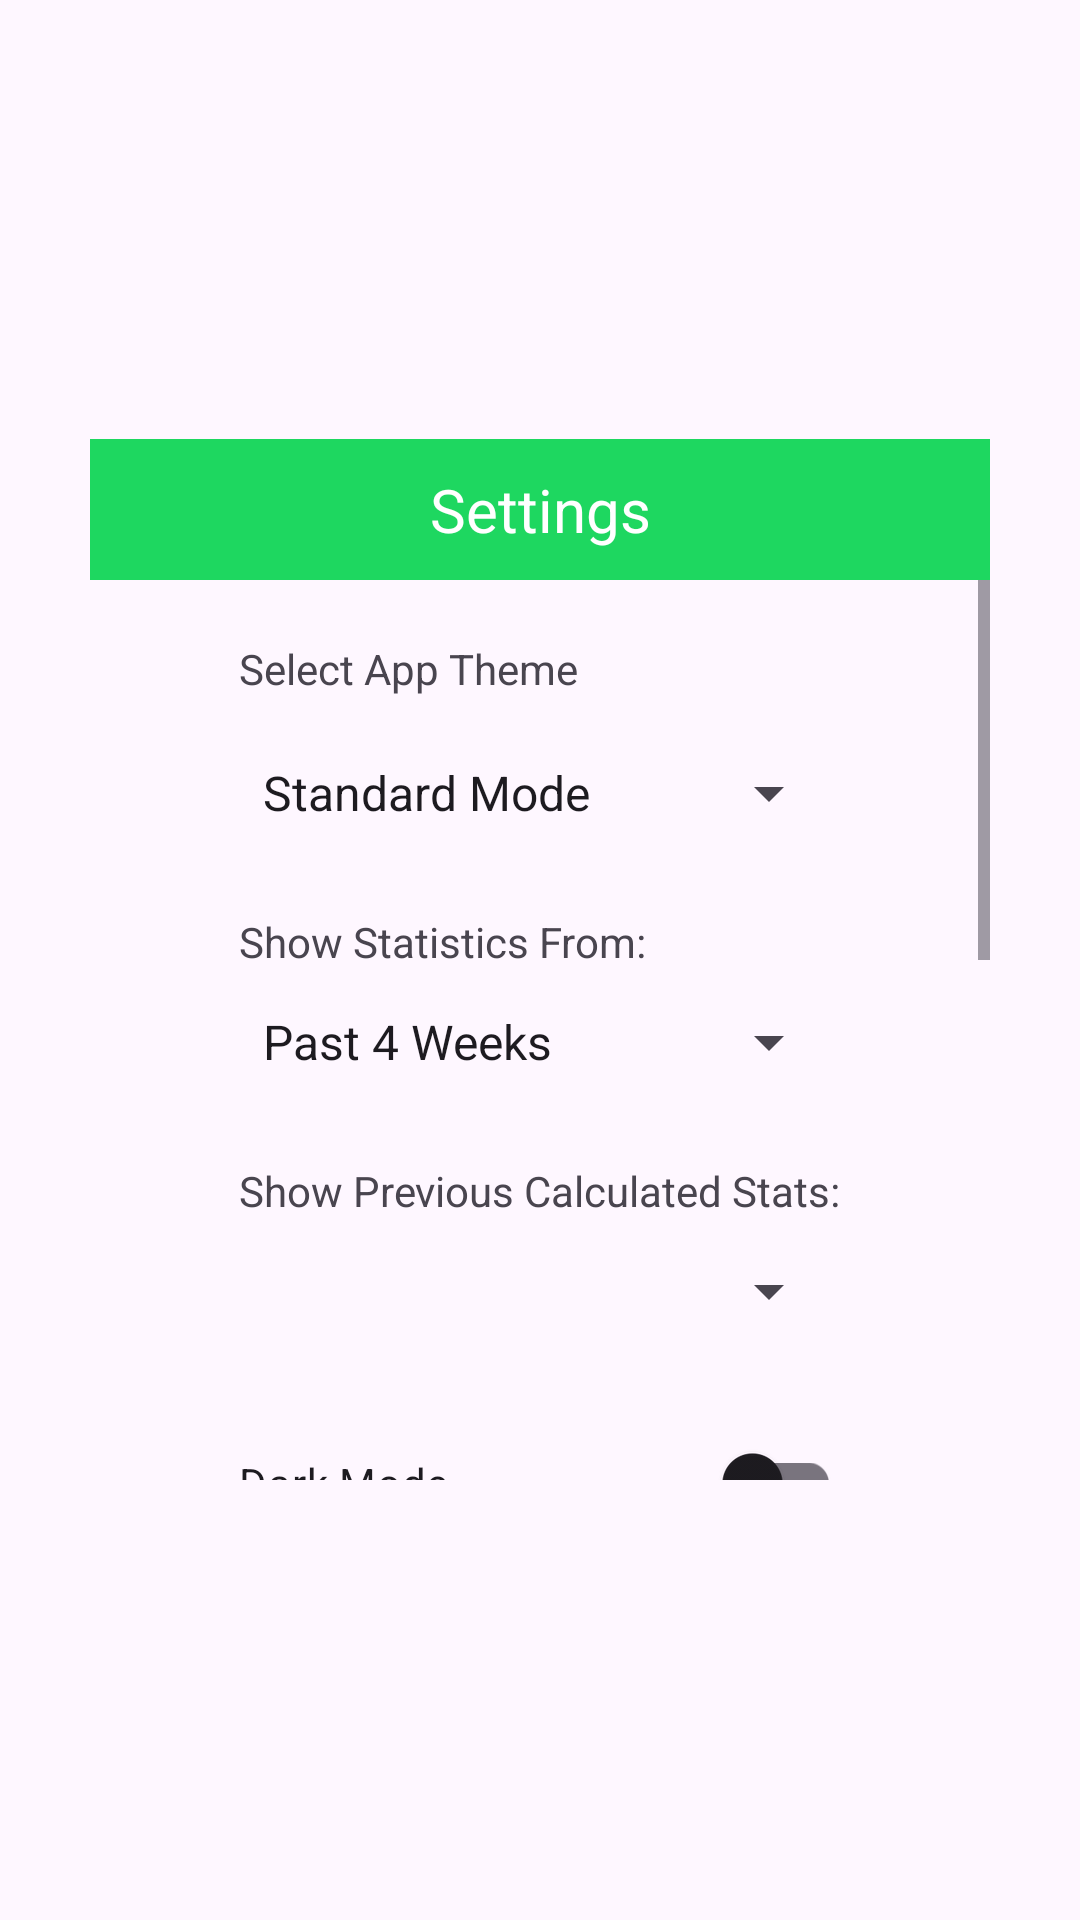

Produce the Android XML layout that renders to this screen, including the resource entries it uses.
<!-- AndroidManifest.xml: application theme Theme.SpotifyWrappedClone -->
<!-- res/layout/settings.xml -->
<?xml version="1.0" encoding="utf-8"?>
<LinearLayout xmlns:android="http://schemas.android.com/apk/res/android"
    xmlns:tools="http://schemas.android.com/tools"
    android:id="@+id/main_container"
    android:layout_width="match_parent"
    android:layout_height="match_parent"
    android:background="?attr/colorSurface"
    android:gravity="center"
    android:orientation="vertical">

    
    <TextView
        android:id="@+id/settings_title"
        android:layout_width="300dp"
        android:layout_height="wrap_content"
        android:background="@color/green"
        android:padding="10dp"
        android:text="Settings"
        android:textAlignment="center"
        android:textColor="@color/white"
        android:textSize="20sp" />

    <ScrollView
        android:layout_width="wrap_content"
        android:layout_height="300dp"
        android:layout_gravity="center">

        <LinearLayout
            android:layout_width="300dp"
            android:layout_height="wrap_content"
            android:orientation="vertical"
            android:padding="20dp">

            <LinearLayout
                android:id="@+id/settings_container"
                android:layout_width="wrap_content"
                android:layout_height="wrap_content"
                android:layout_gravity="center"
                android:background="?attr/colorSurface"
                android:orientation="vertical">

                
                <TextView
                    android:id="@+id/theme_label"
                    android:layout_width="match_parent"
                    android:layout_height="wrap_content"
                    android:layout_marginBottom="8dp"
                    android:text="Select App Theme" />

                <Spinner
                    android:id="@+id/select_theme_spinner"
                    android:layout_width="match_parent"
                    android:layout_height="48dp"
                    android:entries="@array/theme_list" />

                
                <TextView
                    android:id="@+id/show_stats_text"
                    android:layout_width="match_parent"
                    android:layout_height="wrap_content"
                    android:layout_marginTop="16dp"
                    android:text="Show Statistics From:" />

                <Spinner
                    android:id="@+id/select_timeline_spinner"
                    android:layout_width="match_parent"
                    android:layout_height="48dp"
                    android:entries="@array/timeline_list" />

                <TextView
                    android:id="@+id/prev_stats_label"
                    android:layout_width="match_parent"
                    android:layout_height="wrap_content"
                    android:layout_marginTop="16dp"
                    android:text="Show Previous Calculated Stats:" />

                <Spinner
                    android:id="@+id/prev_stats_spinner"
                    android:layout_width="match_parent"
                    android:layout_height="48dp" />

                
                <com.google.android.material.switchmaterial.SwitchMaterial
                    android:id="@+id/dark_mode_switch"
                    android:layout_width="match_parent"
                    android:layout_height="wrap_content"
                    android:layout_marginTop="16dp"
                    android:text="Dark Mode" />

                
                <Button
                    android:id="@+id/update_settings_button"
                    android:layout_width="match_parent"
                    android:layout_height="wrap_content"
                    android:layout_marginTop="16dp"
                    android:backgroundTint="@color/green"
                    android:text="Update" />

            </LinearLayout>

            <LinearLayout
                android:id="@+id/account_management_container"
                android:layout_width="wrap_content"
                android:layout_height="wrap_content"
                android:layout_gravity="center"
                android:layout_marginTop="24dp"
                android:background="?attr/colorSurface"
                android:orientation="vertical"
                android:padding="10dp">

                <TextView
                    android:id="@+id/account_management_label"
                    android:layout_width="match_parent"
                    android:layout_height="wrap_content"
                    android:text="Account Management"
                    android:textAlignment="center"
                    android:textSize="15sp"
                    android:textStyle="bold" />

                
                <TextView
                    android:id="@+id/current_username"
                    android:layout_width="match_parent"
                    android:layout_height="wrap_content"
                    android:layout_marginTop="8dp"
                    android:text="Username: [Username]"
                    android:textAlignment="center"
                    android:textAppearance="?attr/textAppearanceListItem"
                    android:textSize="13sp" />

                <Button
                    android:id="@+id/update_name_button"
                    android:layout_width="match_parent"
                    android:layout_height="wrap_content"
                    android:layout_marginTop="8dp"
                    android:backgroundTint="@color/green"
                    android:text="Update Name" />

                <Button
                    android:id="@+id/change_password_button"
                    android:layout_width="match_parent"
                    android:layout_height="wrap_content"
                    android:layout_marginTop="4dp"
                    android:backgroundTint="@color/green"
                    android:text="Change Password" />

            </LinearLayout>

            <LinearLayout
                android:id="@+id/danger_zone"
                android:layout_width="wrap_content"
                android:layout_height="wrap_content"
                android:layout_gravity="center"
                android:layout_marginTop="16dp"
                android:background="#d32f2f"
                android:orientation="vertical"
                android:padding="10dp">

                <TextView
                    android:id="@+id/danger_zone_label"
                    android:layout_width="match_parent"
                    android:layout_height="wrap_content"
                    android:text="Danger Zone"
                    android:textAlignment="center"
                    android:textColor="#ffffff"
                    android:textStyle="bold" />

                <Button
                    android:id="@+id/delete_account_button"
                    android:layout_width="match_parent"
                    android:layout_height="wrap_content"
                    android:backgroundTint="#b71c1c"
                    android:text="Delete Account"
                    android:textColor="#ffffff" />

            </LinearLayout>
        </LinearLayout>
    </ScrollView>

    

    

</LinearLayout>

    
    
    
    
    
    
    
    
    

    
    
    
    
    
    

    

    
    
    
    
    
    

    
    
    
    
    
    

    
    
    

    
    
    
    
    

    
    
    
    
    
    

    
    
    

    
    
    
    
    
    
    

    
    
    
    

    
    
    
    
    
    
    
    

    

    

    
<!-- resources referenced by this layout -->
<resources>
  <string-array name="theme_list">
          <item>Standard Mode</item>
          <item>Holiday Theme</item>
      </string-array>
  <string-array name="timeline_list">
          <item>Past 4 Weeks</item>
          <item>Past 6 Months</item>
          <item>Past Year</item>
      </string-array>
  <color name="green">#1ED760</color>
  <color name="white">#FFFFFFFF</color>
  <dimen name="settings_spinner_width">300dp</dimen>
  <style name="Theme.SpotifyWrappedClone" parent="Base.Theme.SpotifyWrappedClone" />
  <style name="Base.Theme.SpotifyWrappedClone" parent="Theme.Material3.DayNight.NoActionBar">
          
          
      </style>
</resources>
